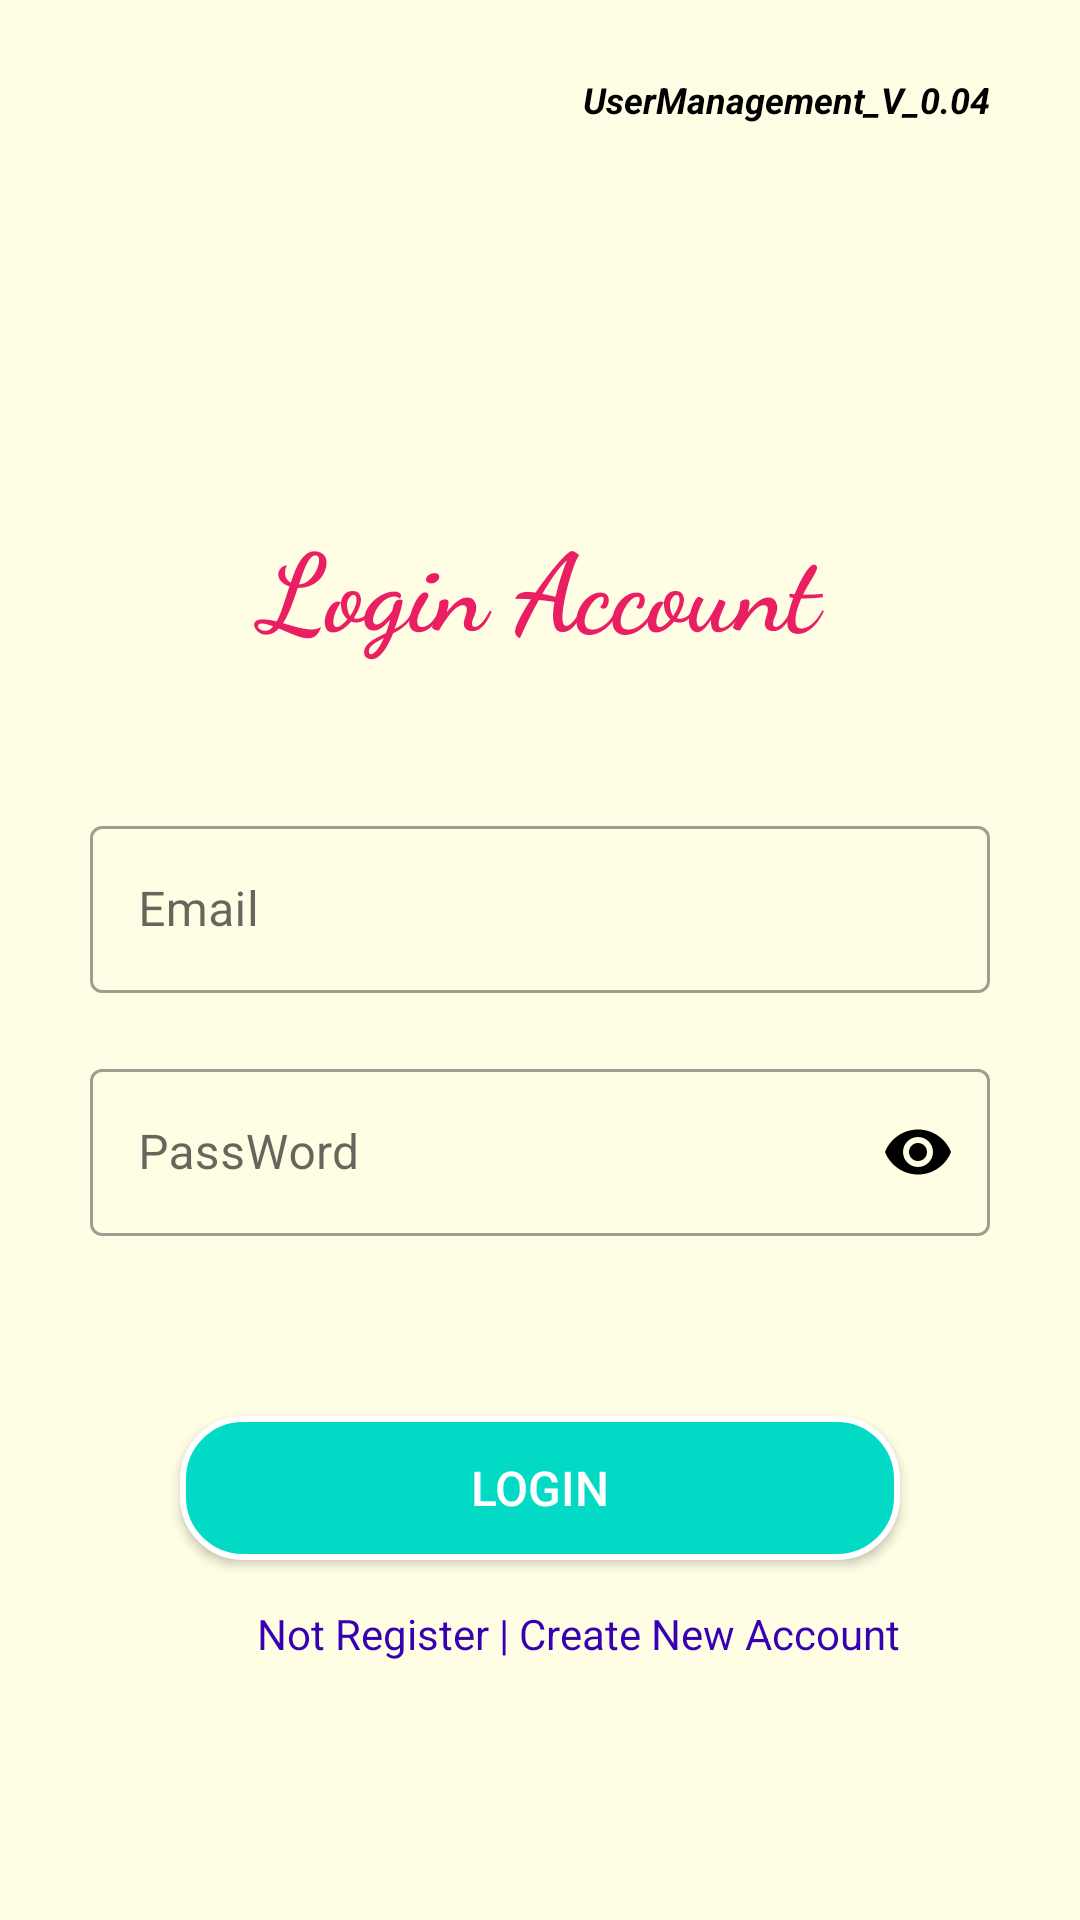

Android layout source for this screen:
<!-- AndroidManifest.xml: application theme Theme.UserManagement -->
<!-- res/layout/activity_login.xml -->
<?xml version="1.0" encoding="utf-8"?>
<RelativeLayout xmlns:android="http://schemas.android.com/apk/res/android"
    xmlns:app="http://schemas.android.com/apk/res-auto"
    xmlns:tools="http://schemas.android.com/tools"
    android:layout_width="match_parent"
    android:layout_height="match_parent"
    android:background="#1AFFF600"
    tools:context=".Login_Activity">

    <ImageView
        android:id="@+id/Github_Link1"
        android:layout_width="60dp"
        android:layout_height="60dp"
        android:layout_alignParentStart="true"
        android:layout_alignParentTop="true"
        android:layout_marginStart="20dp"
        android:layout_marginTop="20dp"
        android:src="@drawable/github" />

    <TextView
        android:id="@+id/Project_Link1"
        android:layout_width="wrap_content"
        android:layout_height="wrap_content"
        android:layout_alignParentTop="true"
        android:layout_alignParentEnd="true"
        android:layout_marginTop="25dp"
        android:layout_marginEnd="30dp"
        android:gravity="center"
        android:text="@string/version"
        android:textColor="@color/black"
        android:textSize="12sp"
        android:textStyle="italic|bold" />

    <TextView
        android:id="@+id/Create_TV"
        android:layout_width="match_parent"
        android:layout_height="wrap_content"
        android:layout_marginTop="170dp"
        android:fontFamily="cursive"
        android:gravity="center"
        android:text="@string/login_account"
        android:textColor="#E91E63"
        android:textSize="36sp"
        android:textStyle="bold" />


    <com.google.android.material.textfield.TextInputLayout
        android:id="@+id/Email_Layout"
        style="@style/Widget.MaterialComponents.TextInputLayout.OutlinedBox"
        android:layout_width="match_parent"
        android:layout_height="wrap_content"
        android:layout_below="@+id/Create_TV"
        android:layout_marginStart="30dp"
        android:layout_marginTop="50dp"
        android:layout_marginEnd="30dp">

        <EditText
            android:id="@+id/ED_Email"
            android:layout_width="match_parent"
            android:layout_height="wrap_content"
            android:hint="@string/email"
            android:inputType="textEmailAddress"
            android:maxLines="1" />

    </com.google.android.material.textfield.TextInputLayout>

    <com.google.android.material.textfield.TextInputLayout
        android:id="@+id/PassWord_Layout"
        style="@style/Widget.MaterialComponents.TextInputLayout.OutlinedBox"
        android:layout_width="match_parent"
        android:layout_height="wrap_content"
        android:layout_below="@+id/Email_Layout"
        android:layout_marginStart="30dp"
        android:layout_marginTop="20dp"
        android:layout_marginEnd="30dp"
        app:passwordToggleEnabled="true"
        app:passwordToggleTint="@color/black">

        <EditText
            android:id="@+id/ED_PassWord"
            android:layout_width="match_parent"
            android:layout_height="wrap_content"
            android:hint="@string/password"
            android:inputType="textPassword"
            android:maxLines="1" />

    </com.google.android.material.textfield.TextInputLayout>

    <androidx.appcompat.widget.AppCompatButton
        android:id="@+id/Login_Button"
        android:layout_width="match_parent"
        android:layout_height="wrap_content"
        android:layout_below="@+id/PassWord_Layout"
        android:layout_marginStart="60dp"
        android:layout_marginTop="60dp"
        android:layout_marginEnd="60dp"
        android:background="@drawable/register_button_shape"
        android:text="@string/login"
        android:textColor="@color/white"
        android:textSize="16sp" />

    <TextView
        android:id="@+id/Register_Link"
        android:layout_width="wrap_content"
        android:layout_height="wrap_content"
        android:layout_below="@+id/Login_Button"
        android:layout_alignParentEnd="true"
        android:layout_marginTop="15dp"
        android:layout_marginEnd="60dp"
        android:text="@string/not_register_create_new_account"
        android:textColor="@color/purple_700" />
</RelativeLayout>
<!-- resources referenced by this layout -->
<resources>
  <!-- drawable register_button_shape (drawable) -->
  <?xml version="1.0" encoding="utf-8"?>
  <shape xmlns:android="http://schemas.android.com/apk/res/android"
      android:shape="rectangle">
  
      <solid android:color="@color/teal_200" />
      <corners android:radius="20dp" />
      <stroke
          android:width="2dp"
          android:color="@color/white" />
  
  </shape>
  <string name="email">Email</string>
  <string name="login">Login</string>
  <string name="login_account">Login Account</string>
  <string name="not_register_create_new_account">Not Register | Create New Account</string>
  <string name="password">PassWord</string>
  <string name="version">UserManagement_V_0.04</string>
  <style name="Theme.UserManagement" parent="Theme.MaterialComponents.DayNight.NoActionBar">
          
          <item name="colorPrimary">@color/teal_200</item>
          <item name="colorPrimaryVariant">@color/teal_200</item>
          <item name="colorOnPrimary">#FFFFFF</item>
          
          <item name="colorSecondary">@color/teal_200</item>
          <item name="colorSecondaryVariant">@color/teal_700</item>
          <item name="colorOnSecondary">@color/black</item>
          
          <item name="android:statusBarColor">@color/teal_200</item>
          
      </style>
  <!-- not gathered from this repository: default colours our renderer supplied (Android Studio template values) -->
  <color name="purple_700">#FF3700B3</color>
  <color name="teal_200">#FF03DAC5</color>
  <color name="teal_700">#FF018786</color>
  <color name="black">#FF000000</color>
  <color name="white">#FFFFFFFF</color>
</resources>
